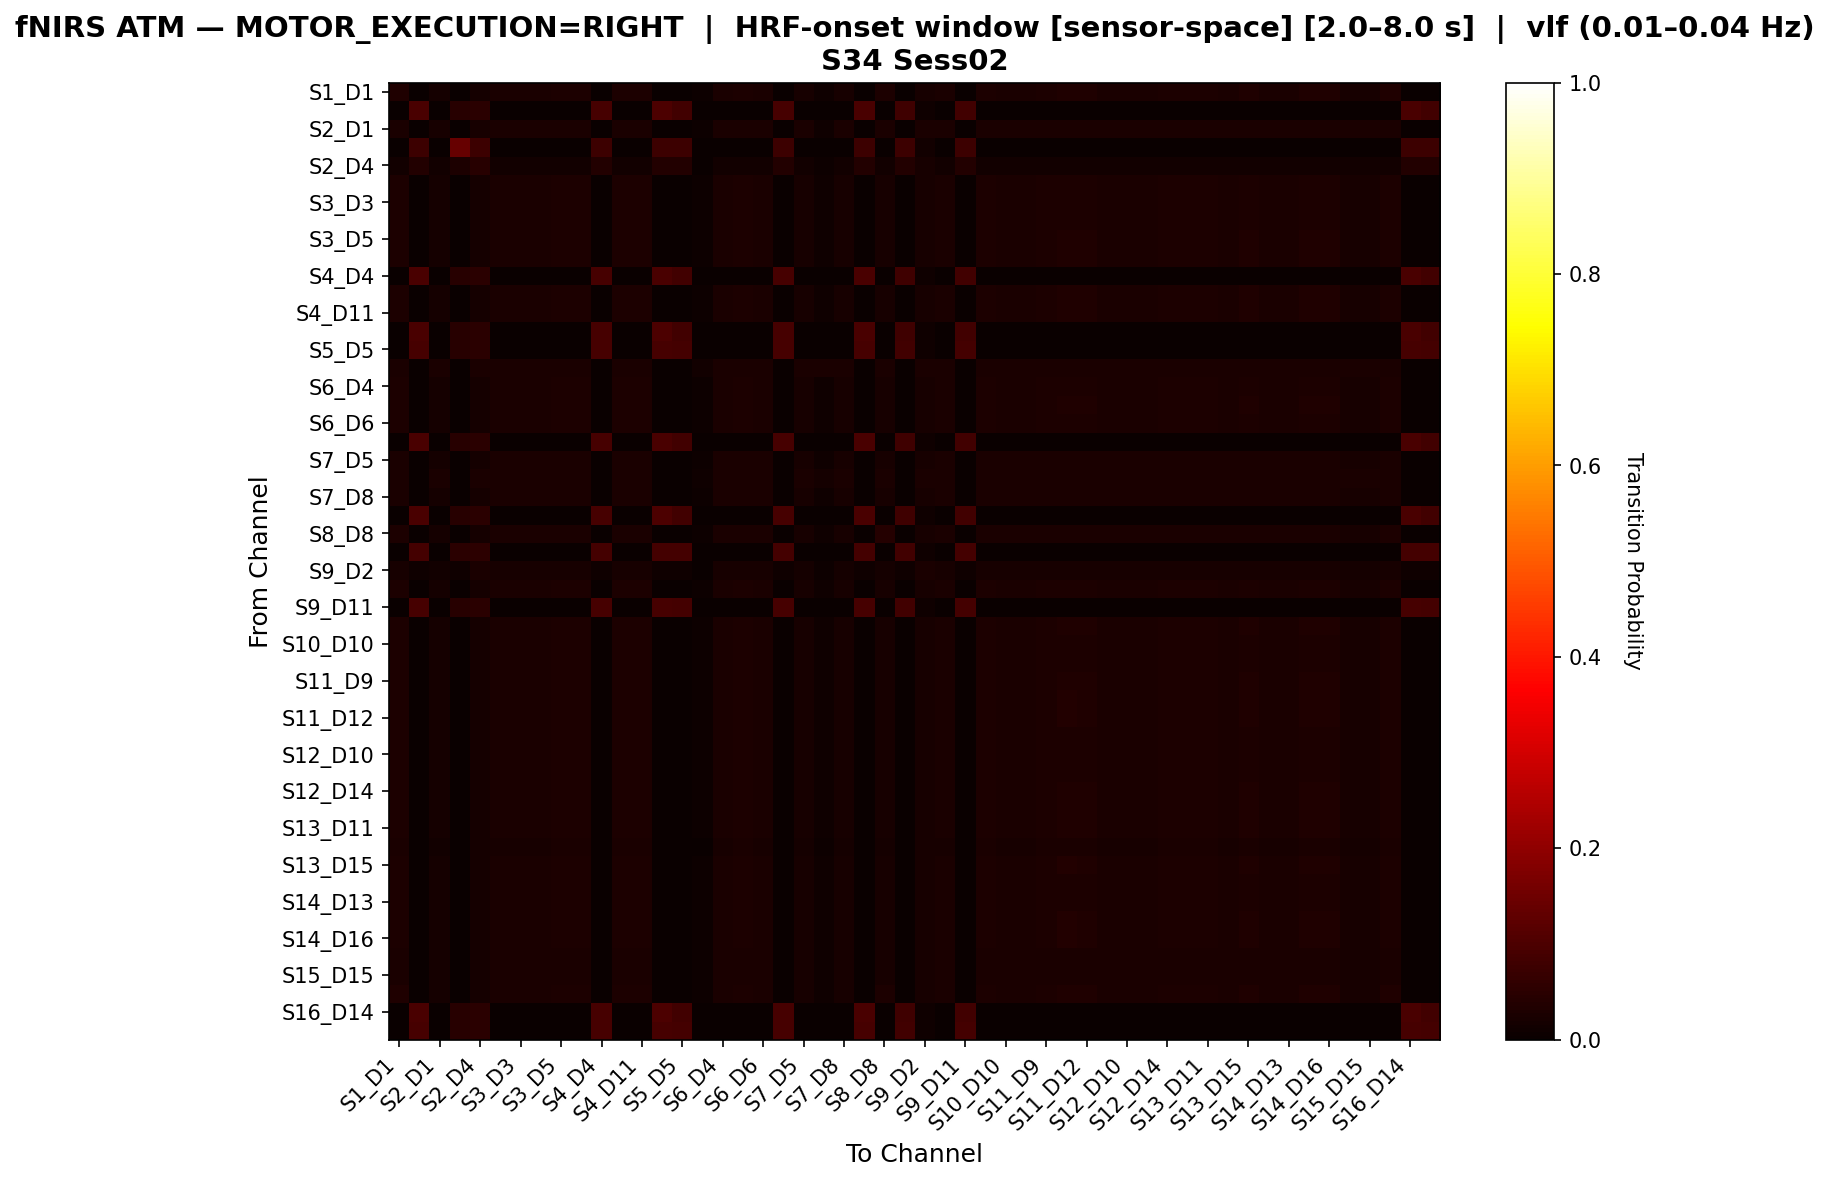

Values plotted in this chart, from the file beside it:
, S1_D1 hbo, S1_D3 hbo, S2_D1 hbo, S2_D2 hbo, S2_D4 hbo, S3_D1 hbo, S3_D3 hbo, S3_D4 hbo, S3_D5 hbo, S4_D2 hbo, S4_D4 hbo, S4_D6 hbo, S4_D11 hbo, S5_D3 hbo, S5_D5 hbo, S5_D7 hbo, S6_D4 hbo, S6_D5 hbo, S6_D6 hbo, S6_D8 hbo, S7_D5 hbo, S7_D7 hbo, S7_D8 hbo
S1_D1 hbo, 0.03162, 0.0, 0.01581, 0.0, 0.01581, 0.02372, 0.02372, 0.02372, 0.02767, 0.02767, 0.0, 0.02767, 0.02767, 0.0, 0.0, 0.003953, 0.02372, 0.02767, 0.02372, 0.0, 0.01976, 0.007905, 0.01976
S1_D3 hbo, 0.0, 0.09607, 0.0, 0.04367, 0.04803, 0.0, 0.0, 0.0, 0.0, 0.0, 0.0917, 0.0, 0.0, 0.1004, 0.08297, 0.0, 0.0, 0.0, 0.0, 0.0917, 0.0, 0.0, 0.0
S2_D1 hbo, 0.02551, 0.0, 0.02041, 0.0, 0.02041, 0.02551, 0.02551, 0.02551, 0.02551, 0.02551, 0.0, 0.02551, 0.02551, 0.0, 0.0, 0.005102, 0.02551, 0.02551, 0.02551, 0.0, 0.02551, 0.0102, 0.02551
S2_D2 hbo, 0.0, 0.07692, 0.0, 0.1399, 0.07692, 0.0, 0.0, 0.0, 0.0, 0.0, 0.07692, 0.0, 0.0, 0.07692, 0.07692, 0.0, 0.0, 0.0, 0.0, 0.07692, 0.0, 0.0, 0.0
S2_D4 hbo, 0.01475, 0.0354, 0.0118, 0.0295, 0.04425, 0.01475, 0.01475, 0.01475, 0.01475, 0.01475, 0.0354, 0.01475, 0.01475, 0.0354, 0.0354, 0.00295, 0.01475, 0.01475, 0.01475, 0.0354, 0.01475, 0.0059, 0.01475
S3_D1 hbo, 0.02869, 0.0, 0.01639, 0.0, 0.01639, 0.02459, 0.02459, 0.02459, 0.02869, 0.02869, 0.0, 0.02869, 0.02869, 0.0, 0.0, 0.004098, 0.02459, 0.02869, 0.02459, 0.0, 0.02049, 0.008197, 0.02049
S3_D3 hbo, 0.02869, 0.0, 0.01639, 0.0, 0.01639, 0.02459, 0.02459, 0.02459, 0.02869, 0.02869, 0.0, 0.02869, 0.02869, 0.0, 0.0, 0.004098, 0.02459, 0.02869, 0.02459, 0.0, 0.02049, 0.008197, 0.02049
S3_D4 hbo, 0.02869, 0.0, 0.01639, 0.0, 0.01639, 0.02459, 0.02459, 0.02459, 0.02869, 0.02869, 0.0, 0.02869, 0.02869, 0.0, 0.0, 0.004098, 0.02459, 0.02869, 0.02459, 0.0, 0.02049, 0.008197, 0.02049
S3_D5 hbo, 0.02811, 0.0, 0.01606, 0.0, 0.01606, 0.0241, 0.0241, 0.0241, 0.02811, 0.02811, 0.0, 0.02811, 0.02811, 0.0, 0.0, 0.004016, 0.0241, 0.02811, 0.0241, 0.0, 0.02008, 0.008032, 0.02008
S4_D2 hbo, 0.02811, 0.0, 0.01606, 0.0, 0.01606, 0.0241, 0.0241, 0.0241, 0.02811, 0.02811, 0.0, 0.02811, 0.02811, 0.0, 0.0, 0.004016, 0.0241, 0.02811, 0.0241, 0.0, 0.02008, 0.008032, 0.02008
S4_D4 hbo, 0.0, 0.09649, 0.0, 0.04386, 0.04825, 0.0, 0.0, 0.0, 0.0, 0.0, 0.09211, 0.0, 0.0, 0.09649, 0.08333, 0.0, 0.0, 0.0, 0.0, 0.09211, 0.0, 0.0, 0.0
S4_D6 hbo, 0.02811, 0.0, 0.01606, 0.0, 0.01606, 0.0241, 0.0241, 0.0241, 0.02811, 0.02811, 0.0, 0.02811, 0.02811, 0.0, 0.0, 0.004016, 0.0241, 0.02811, 0.0241, 0.0, 0.02008, 0.008032, 0.02008
S4_D11 hbo, 0.02811, 0.0, 0.01606, 0.0, 0.01606, 0.0241, 0.0241, 0.0241, 0.02811, 0.02811, 0.0, 0.02811, 0.02811, 0.0, 0.0, 0.004016, 0.0241, 0.02811, 0.0241, 0.0, 0.02008, 0.008032, 0.02008
S5_D3 hbo, 0.0, 0.09607, 0.0, 0.04367, 0.04803, 0.0, 0.0, 0.0, 0.0, 0.0, 0.0917, 0.0, 0.0, 0.1004, 0.08297, 0.0, 0.0, 0.0, 0.0, 0.0917, 0.0, 0.0, 0.0
S5_D5 hbo, 0.0, 0.09174, 0.0, 0.04587, 0.05046, 0.0, 0.0, 0.0, 0.0, 0.0, 0.09174, 0.0, 0.0, 0.09174, 0.08716, 0.0, 0.0, 0.0, 0.0, 0.09174, 0.0, 0.0, 0.0
S5_D7 hbo, 0.02469, 0.0, 0.02469, 0.0, 0.02469, 0.02469, 0.02469, 0.02469, 0.02469, 0.02469, 0.0, 0.02469, 0.02469, 0.0, 0.0, 0.01235, 0.02469, 0.02469, 0.02469, 0.0, 0.02469, 0.02469, 0.02469
S6_D4 hbo, 0.02869, 0.0, 0.01639, 0.0, 0.01639, 0.02459, 0.02459, 0.02459, 0.02869, 0.02869, 0.0, 0.02869, 0.02869, 0.0, 0.0, 0.004098, 0.02459, 0.02869, 0.02459, 0.0, 0.02049, 0.008197, 0.02049
S6_D5 hbo, 0.02811, 0.0, 0.01606, 0.0, 0.01606, 0.0241, 0.0241, 0.0241, 0.02811, 0.02811, 0.0, 0.02811, 0.02811, 0.0, 0.0, 0.004016, 0.0241, 0.02811, 0.0241, 0.0, 0.02008, 0.008032, 0.02008
S6_D6 hbo, 0.02869, 0.0, 0.01639, 0.0, 0.01639, 0.02459, 0.02459, 0.02459, 0.02869, 0.02869, 0.0, 0.02869, 0.02869, 0.0, 0.0, 0.004098, 0.02459, 0.02869, 0.02459, 0.0, 0.02049, 0.008197, 0.02049
S6_D8 hbo, 0.0, 0.09649, 0.0, 0.04386, 0.04825, 0.0, 0.0, 0.0, 0.0, 0.0, 0.09211, 0.0, 0.0, 0.09649, 0.08333, 0.0, 0.0, 0.0, 0.0, 0.09211, 0.0, 0.0, 0.0
S7_D5 hbo, 0.02643, 0.0, 0.01762, 0.0, 0.01762, 0.02643, 0.02643, 0.02643, 0.02643, 0.02643, 0.0, 0.02643, 0.02643, 0.0, 0.0, 0.004405, 0.02643, 0.02643, 0.02643, 0.0, 0.02203, 0.008811, 0.02203
S7_D7 hbo, 0.025, 0.0, 0.025, 0.0, 0.025, 0.025, 0.025, 0.025, 0.025, 0.025, 0.0, 0.025, 0.025, 0.0, 0.0, 0.008333, 0.025, 0.025, 0.025, 0.0, 0.025, 0.01667, 0.025
S7_D8 hbo, 0.02643, 0.0, 0.01762, 0.0, 0.01762, 0.02643, 0.02643, 0.02643, 0.02643, 0.02643, 0.0, 0.02643, 0.02643, 0.0, 0.0, 0.004405, 0.02643, 0.02643, 0.02643, 0.0, 0.02203, 0.008811, 0.02203
S8_D6 hbo, 0.0, 0.09607, 0.0, 0.04367, 0.04803, 0.0, 0.0, 0.0, 0.0, 0.0, 0.0917, 0.0, 0.0, 0.1004, 0.08297, 0.0, 0.0, 0.0, 0.0, 0.0917, 0.0, 0.0, 0.0
S8_D8 hbo, 0.02991, 0.0, 0.01709, 0.0, 0.01709, 0.02564, 0.02564, 0.02564, 0.02564, 0.02564, 0.0, 0.02564, 0.02564, 0.0, 0.0, 0.004274, 0.02564, 0.02564, 0.02564, 0.0, 0.02137, 0.008547, 0.02137
S8_D15 hbo, 0.0, 0.08962, 0.0, 0.04717, 0.05189, 0.0, 0.0, 0.0, 0.0, 0.0, 0.08962, 0.0, 0.0, 0.08962, 0.08962, 0.0, 0.0, 0.0, 0.0, 0.08962, 0.0, 0.0, 0.0
S9_D2 hbo, 0.02264, 0.01132, 0.01509, 0.01132, 0.02642, 0.02264, 0.02264, 0.02264, 0.02264, 0.02264, 0.01132, 0.02264, 0.02264, 0.01132, 0.01132, 0.003774, 0.02264, 0.02264, 0.02264, 0.01132, 0.01887, 0.007547, 0.01887
S9_D9 hbo, 0.02869, 0.0, 0.01639, 0.0, 0.01639, 0.02459, 0.02459, 0.02459, 0.02869, 0.02869, 0.0, 0.02869, 0.02869, 0.0, 0.0, 0.004098, 0.02459, 0.02869, 0.02459, 0.0, 0.02049, 0.008197, 0.02049
S9_D11 hbo, 0.0, 0.09174, 0.0, 0.04587, 0.05046, 0.0, 0.0, 0.0, 0.0, 0.0, 0.09174, 0.0, 0.0, 0.09174, 0.08716, 0.0, 0.0, 0.0, 0.0, 0.09174, 0.0, 0.0, 0.0
S10_D9 hbo, 0.02811, 0.0, 0.01606, 0.0, 0.01606, 0.0241, 0.0241, 0.0241, 0.02811, 0.02811, 0.0, 0.02811, 0.02811, 0.0, 0.0, 0.004016, 0.0241, 0.02811, 0.0241, 0.0, 0.02008, 0.008032, 0.02008
S10_D10 hbo, 0.02869, 0.0, 0.01639, 0.0, 0.01639, 0.02459, 0.02459, 0.02459, 0.02869, 0.02869, 0.0, 0.02869, 0.02869, 0.0, 0.0, 0.004098, 0.02459, 0.02869, 0.02459, 0.0, 0.02049, 0.008197, 0.02049
S10_D12 hbo, 0.02869, 0.0, 0.01639, 0.0, 0.01639, 0.02459, 0.02459, 0.02459, 0.02869, 0.02869, 0.0, 0.02869, 0.02869, 0.0, 0.0, 0.004098, 0.02459, 0.02869, 0.02459, 0.0, 0.02049, 0.008197, 0.02049
S11_D9 hbo, 0.02811, 0.0, 0.01606, 0.0, 0.01606, 0.0241, 0.0241, 0.0241, 0.02811, 0.02811, 0.0, 0.02811, 0.02811, 0.0, 0.0, 0.004016, 0.0241, 0.02811, 0.0241, 0.0, 0.02008, 0.008032, 0.02008
S11_D11 hbo, 0.028, 0.0, 0.016, 0.0, 0.016, 0.024, 0.024, 0.024, 0.028, 0.028, 0.0, 0.028, 0.028, 0.0, 0.0, 0.004, 0.024, 0.028, 0.024, 0.0, 0.02, 0.008, 0.02
S11_D12 hbo, 0.028, 0.0, 0.016, 0.0, 0.016, 0.024, 0.024, 0.024, 0.028, 0.028, 0.0, 0.028, 0.028, 0.0, 0.0, 0.004, 0.024, 0.028, 0.024, 0.0, 0.02, 0.008, 0.02
S11_D13 hbo, 0.02869, 0.0, 0.01639, 0.0, 0.01639, 0.02459, 0.02459, 0.02459, 0.02869, 0.02869, 0.0, 0.02869, 0.02869, 0.0, 0.0, 0.004098, 0.02459, 0.02869, 0.02459, 0.0, 0.02049, 0.008197, 0.02049
S12_D10 hbo, 0.02869, 0.0, 0.01639, 0.0, 0.01639, 0.02459, 0.02459, 0.02459, 0.02869, 0.02869, 0.0, 0.02869, 0.02869, 0.0, 0.0, 0.004098, 0.02459, 0.02869, 0.02459, 0.0, 0.02049, 0.008197, 0.02049
S12_D12 hbo, 0.02869, 0.0, 0.01639, 0.0, 0.01639, 0.02459, 0.02459, 0.02459, 0.02869, 0.02869, 0.0, 0.02869, 0.02869, 0.0, 0.0, 0.004098, 0.02459, 0.02869, 0.02459, 0.0, 0.02049, 0.008197, 0.02049
S12_D14 hbo, 0.02811, 0.0, 0.01606, 0.0, 0.01606, 0.0241, 0.0241, 0.0241, 0.02811, 0.02811, 0.0, 0.02811, 0.02811, 0.0, 0.0, 0.004016, 0.0241, 0.02811, 0.0241, 0.0, 0.02008, 0.008032, 0.02008
S13_D6 hbo, 0.02811, 0.0, 0.01606, 0.0, 0.01606, 0.0241, 0.0241, 0.0241, 0.02811, 0.02811, 0.0, 0.02811, 0.02811, 0.0, 0.0, 0.004016, 0.0241, 0.02811, 0.0241, 0.0, 0.02008, 0.008032, 0.02008
S13_D11 hbo, 0.02811, 0.0, 0.01606, 0.0, 0.01606, 0.0241, 0.0241, 0.0241, 0.02811, 0.02811, 0.0, 0.02811, 0.02811, 0.0, 0.0, 0.004016, 0.0241, 0.02811, 0.0241, 0.0, 0.02008, 0.008032, 0.02008
S13_D13 hbo, 0.02724, 0.003891, 0.01556, 0.003891, 0.01946, 0.02335, 0.02335, 0.02335, 0.02724, 0.02724, 0.003891, 0.02724, 0.02724, 0.003891, 0.003891, 0.003891, 0.02335, 0.02724, 0.02335, 0.003891, 0.01946, 0.007782, 0.01946
S13_D15 hbo, 0.028, 0.0, 0.016, 0.0, 0.016, 0.024, 0.024, 0.024, 0.028, 0.028, 0.0, 0.028, 0.028, 0.0, 0.0, 0.004, 0.024, 0.028, 0.024, 0.0, 0.02, 0.008, 0.02
S14_D12 hbo, 0.02869, 0.0, 0.01639, 0.0, 0.01639, 0.02459, 0.02459, 0.02459, 0.02869, 0.02869, 0.0, 0.02869, 0.02869, 0.0, 0.0, 0.004098, 0.02459, 0.02869, 0.02459, 0.0, 0.02049, 0.008197, 0.02049
S14_D13 hbo, 0.02869, 0.0, 0.01639, 0.0, 0.01639, 0.02459, 0.02459, 0.02459, 0.02869, 0.02869, 0.0, 0.02869, 0.02869, 0.0, 0.0, 0.004098, 0.02459, 0.02869, 0.02459, 0.0, 0.02049, 0.008197, 0.02049
S14_D14 hbo, 0.028, 0.0, 0.016, 0.0, 0.016, 0.024, 0.024, 0.024, 0.028, 0.028, 0.0, 0.028, 0.028, 0.0, 0.0, 0.004, 0.024, 0.028, 0.024, 0.0, 0.02, 0.008, 0.02
S14_D16 hbo, 0.028, 0.0, 0.016, 0.0, 0.016, 0.024, 0.024, 0.024, 0.028, 0.028, 0.0, 0.028, 0.028, 0.0, 0.0, 0.004, 0.024, 0.028, 0.024, 0.0, 0.02, 0.008, 0.02
S15_D13 hbo, 0.02643, 0.0, 0.01762, 0.0, 0.01762, 0.02643, 0.02643, 0.02643, 0.02643, 0.02643, 0.0, 0.02643, 0.02643, 0.0, 0.0, 0.004405, 0.02643, 0.02643, 0.02643, 0.0, 0.02203, 0.008811, 0.02203
S15_D15 hbo, 0.02643, 0.0, 0.01762, 0.0, 0.01762, 0.02643, 0.02643, 0.02643, 0.02643, 0.02643, 0.0, 0.02643, 0.02643, 0.0, 0.0, 0.004405, 0.02643, 0.02643, 0.02643, 0.0, 0.02203, 0.008811, 0.02203
S15_D16 hbo, 0.03162, 0.0, 0.01581, 0.0, 0.01581, 0.02372, 0.02372, 0.02372, 0.02767, 0.02767, 0.0, 0.02767, 0.02767, 0.0, 0.0, 0.003953, 0.02372, 0.02767, 0.02372, 0.0, 0.01976, 0.007905, 0.01976
S16_D14 hbo, 0.0, 0.09607, 0.0, 0.04367, 0.04803, 0.0, 0.0, 0.0, 0.0, 0.0, 0.0917, 0.0, 0.0, 0.1004, 0.08297, 0.0, 0.0, 0.0, 0.0, 0.0917, 0.0, 0.0, 0.0
S16_D16 hbo, 0.0, 0.09174, 0.0, 0.04587, 0.05046, 0.0, 0.0, 0.0, 0.0, 0.0, 0.09174, 0.0, 0.0, 0.09174, 0.08716, 0.0, 0.0, 0.0, 0.0, 0.09174, 0.0, 0.0, 0.0
